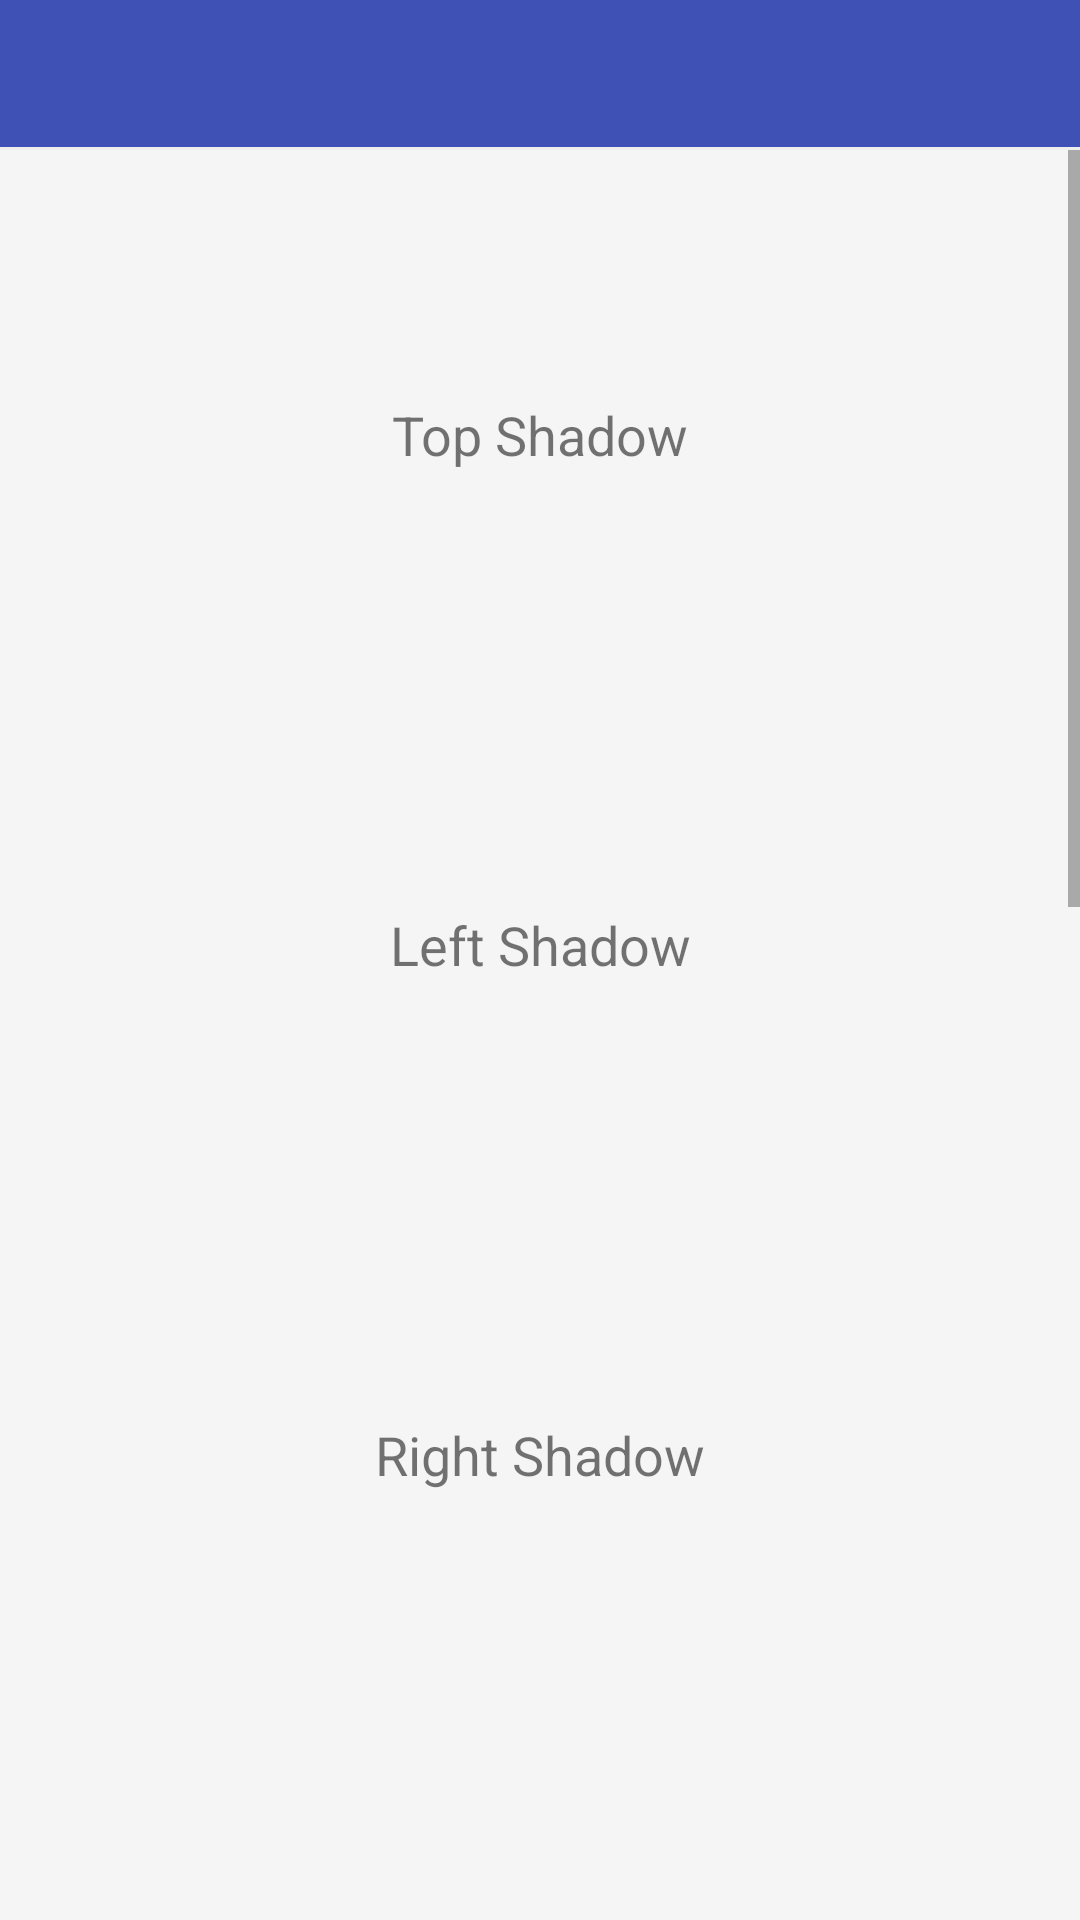

Android layout source for this screen:
<!-- AndroidManifest.xml: application theme AppTheme -->
<!-- res/layout/activity_shadow.xml -->
<?xml version="1.0" encoding="utf-8"?>
<LinearLayout
    xmlns:android="http://schemas.android.com/apk/res/android"
    android:layout_width="match_parent"
    android:layout_height="match_parent"
    android:background="@color/windows_color"
    android:fitsSystemWindows="true"
    android:clipToPadding="true"
    android:orientation="vertical">

    <include
        layout="@layout/layout_title"/>

    <ScrollView
        android:layout_width="match_parent"
        android:layout_height="wrap_content"
        android:scrollbars="vertical">

        <LinearLayout
            android:layout_width="match_parent"
            android:layout_height="wrap_content"
            android:orientation="vertical">

            <TextView
                android:id="@+id/view1"
                android:layout_width="150dp"
                android:layout_height="150dp"
                android:layout_gravity="center_horizontal"
                android:layout_marginTop="20dp"
                android:gravity="center"
                android:text="Top Shadow"
                android:textSize="@dimen/textSize_18"/>

            <TextView
                android:id="@+id/view2"
                android:layout_width="150dp"
                android:layout_height="150dp"
                android:layout_gravity="center_horizontal"
                android:layout_marginTop="20dp"
                android:gravity="center"
                android:text="Left Shadow"
                android:textSize="@dimen/textSize_18"/>

            <TextView
                android:id="@+id/view3"
                android:layout_width="150dp"
                android:layout_height="150dp"
                android:layout_gravity="center_horizontal"
                android:layout_marginTop="20dp"
                android:gravity="center"
                android:text="Right Shadow"
                android:textSize="@dimen/textSize_18"/>

            <TextView
                android:id="@+id/view4"
                android:layout_width="150dp"
                android:layout_height="150dp"
                android:layout_gravity="center_horizontal"
                android:layout_marginTop="20dp"
                android:gravity="center"
                android:text="Bottom Shadow"
                android:textSize="@dimen/textSize_18"/>

            <TextView
                android:id="@+id/view5"
                android:layout_width="150dp"
                android:layout_height="150dp"
                android:layout_gravity="center_horizontal"
                android:layout_marginTop="20dp"
                android:gravity="center"
                android:text="四边阴影"
                android:textSize="@dimen/textSize_18"/>

            <TextView
                android:id="@+id/view6"
                android:layout_width="150dp"
                android:layout_height="150dp"
                android:layout_gravity="center_horizontal"
                android:layout_marginTop="20dp"
                android:gravity="center"
                android:text="四边阴影\n+\n圆角"
                android:textSize="@dimen/textSize_18"/>

            <TextView
                android:id="@+id/view7"
                android:layout_width="150dp"
                android:layout_height="150dp"
                android:layout_gravity="center_horizontal"
                android:layout_marginTop="20dp"
                android:gravity="center"
                android:text="四边阴影\n+\n自定义阴影颜色"
                android:textSize="@dimen/textSize_18"/>

            <TextView
                android:id="@+id/view8"
                android:layout_width="150dp"
                android:layout_height="150dp"
                android:layout_gravity="center_horizontal"
                android:layout_marginTop="20dp"
                android:layout_marginBottom="20dp"
                android:gravity="center"
                android:text="四边阴影\n+\n自定义背景颜色"
                android:textSize="@dimen/textSize_18"/>

        </LinearLayout>


    </ScrollView>

</LinearLayout>
<!-- res/layout/layout_title.xml (included above) -->
<?xml version="1.0" encoding="utf-8"?>
<RelativeLayout
    xmlns:android="http://schemas.android.com/apk/res/android"
    android:layout_width="match_parent"
    android:layout_height="50dp"
    android:background="@color/colorTitle">

    <ImageView
        android:id="@+id/img_back"
        android:layout_width="28dp"
        android:layout_height="50dp"
        android:layout_centerVertical="true"
        android:scaleType="fitXY"
        android:paddingLeft="16dp"
        android:paddingTop="15dp"
        android:paddingBottom="15dp"
        android:contentDescription="@string/app_name"
        android:src="@mipmap/icon_back"
        android:visibility="gone" />

    <TextView
        android:id="@+id/tv_title"
        android:layout_width="match_parent"
        android:layout_height="match_parent"
        android:layout_alignParentBottom="true"
        android:gravity="center"
        android:text=""
        android:textColor="#ffffff"
        android:textSize="20sp" />

    <View
        android:layout_width="match_parent"
        android:layout_height="1dp"
        android:background="@color/line"
        android:layout_alignParentBottom="true"/>

</RelativeLayout>
<!-- resources referenced by this layout -->
<resources>
  <color name="colorTitle">#3F51B5</color>
  <color name="line">#ffeeeeee</color>
  <color name="windows_color">#F5F5F5</color>
  <dimen name="textSize_18">18sp</dimen>
  <string name="app_name">zhaoqy</string>
  <style name="AppTheme" parent="Theme.AppCompat.Light.DarkActionBar">
          
          <item name="colorPrimary">@color/colorPrimary</item>
          <item name="colorPrimaryDark">@color/colorPrimaryDark</item>
          <item name="colorAccent">@color/colorAccent</item>
      </style>
  <color name="colorPrimary">#3F51B5</color>
  <color name="colorPrimaryDark">#303F9F</color>
  <color name="colorAccent">#FF4081</color>
</resources>
